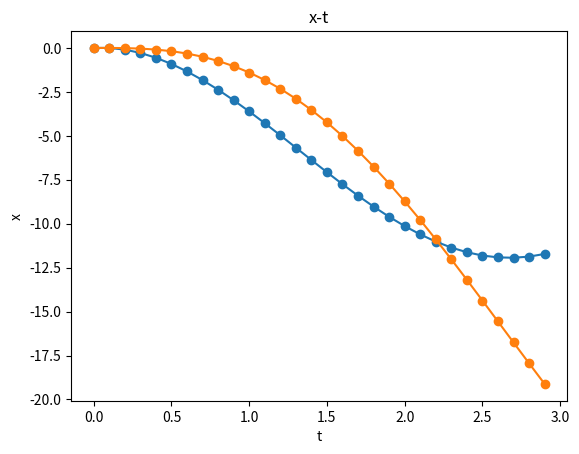

The script that saved this image:
# -*- coding: utf-8 -*-
"""
Created on Mon Feb 27 20:55:49 2023

[redacted]
"""

# 引入 numpy 和 matplotlib.pyplot 库
import numpy as np
import matplotlib.pyplot as plt

# 定义微分方程 dy/dx = f(x, y)
def f(x, y):
    return -0.02*y/0.05-9.81*np.sin(x)/1.016

# 定义一级欧拉近似方法
def euler(f, x0, y0, h, num):
    """
    参数：
    f -- 微分方程 dy/dx = f(x, y)
    x0 -- 初始 x 值
    y0 -- 初始 y 值
    h -- 步长
    num -- 迭代次数
    
    返回：
    x -- x 的数组
    y -- y 的数组
    x1 -- 位移，及速度y对应的积分值
    """
    # 创建 x 和 y 的数组,x1为位移数组
    x = np.zeros(num)
    y = np.zeros(num)
    x1 = np.zeros(num)
    
    # 将初始值放入数组
    x[0] = x0
    x1[0] = 0
    y[0] = y0
    
    # 求解微分方程
    for i in range(1, num):
        y[i] = y[i - 1] + h * f(x[i - 1], y[i - 1])
        x1[i] = x1[i - 1] + y[i] * h
        x[i] = x[i - 1] + h
    
    # 返回结果
    return x, y, x1

# 定义初始条件和计算参数
x0 = 0
y0 = 0
h = 0.1
num = 30

# 使用一级欧拉近似方法求解微分方程
x, y, x1 = euler(f, x0, y0, h, num)

# 绘制位移、速度随图像
plt.plot(x, y, '-o')
plt.title('v-t')  # 绘制图像的标题
plt.xlabel('t')   # 绘制 x 轴的标签
plt.ylabel('v')   # 绘制 y 轴的标签
plt.show()        # 显示图像

plt.plot(x, x1, '-o')
plt.title('x-t')  # 绘制图像的标题
plt.xlabel('t')   # 绘制 x 轴的标签
plt.ylabel('x')   # 绘制 y 轴的标签
plt.show()        # 显示图像
